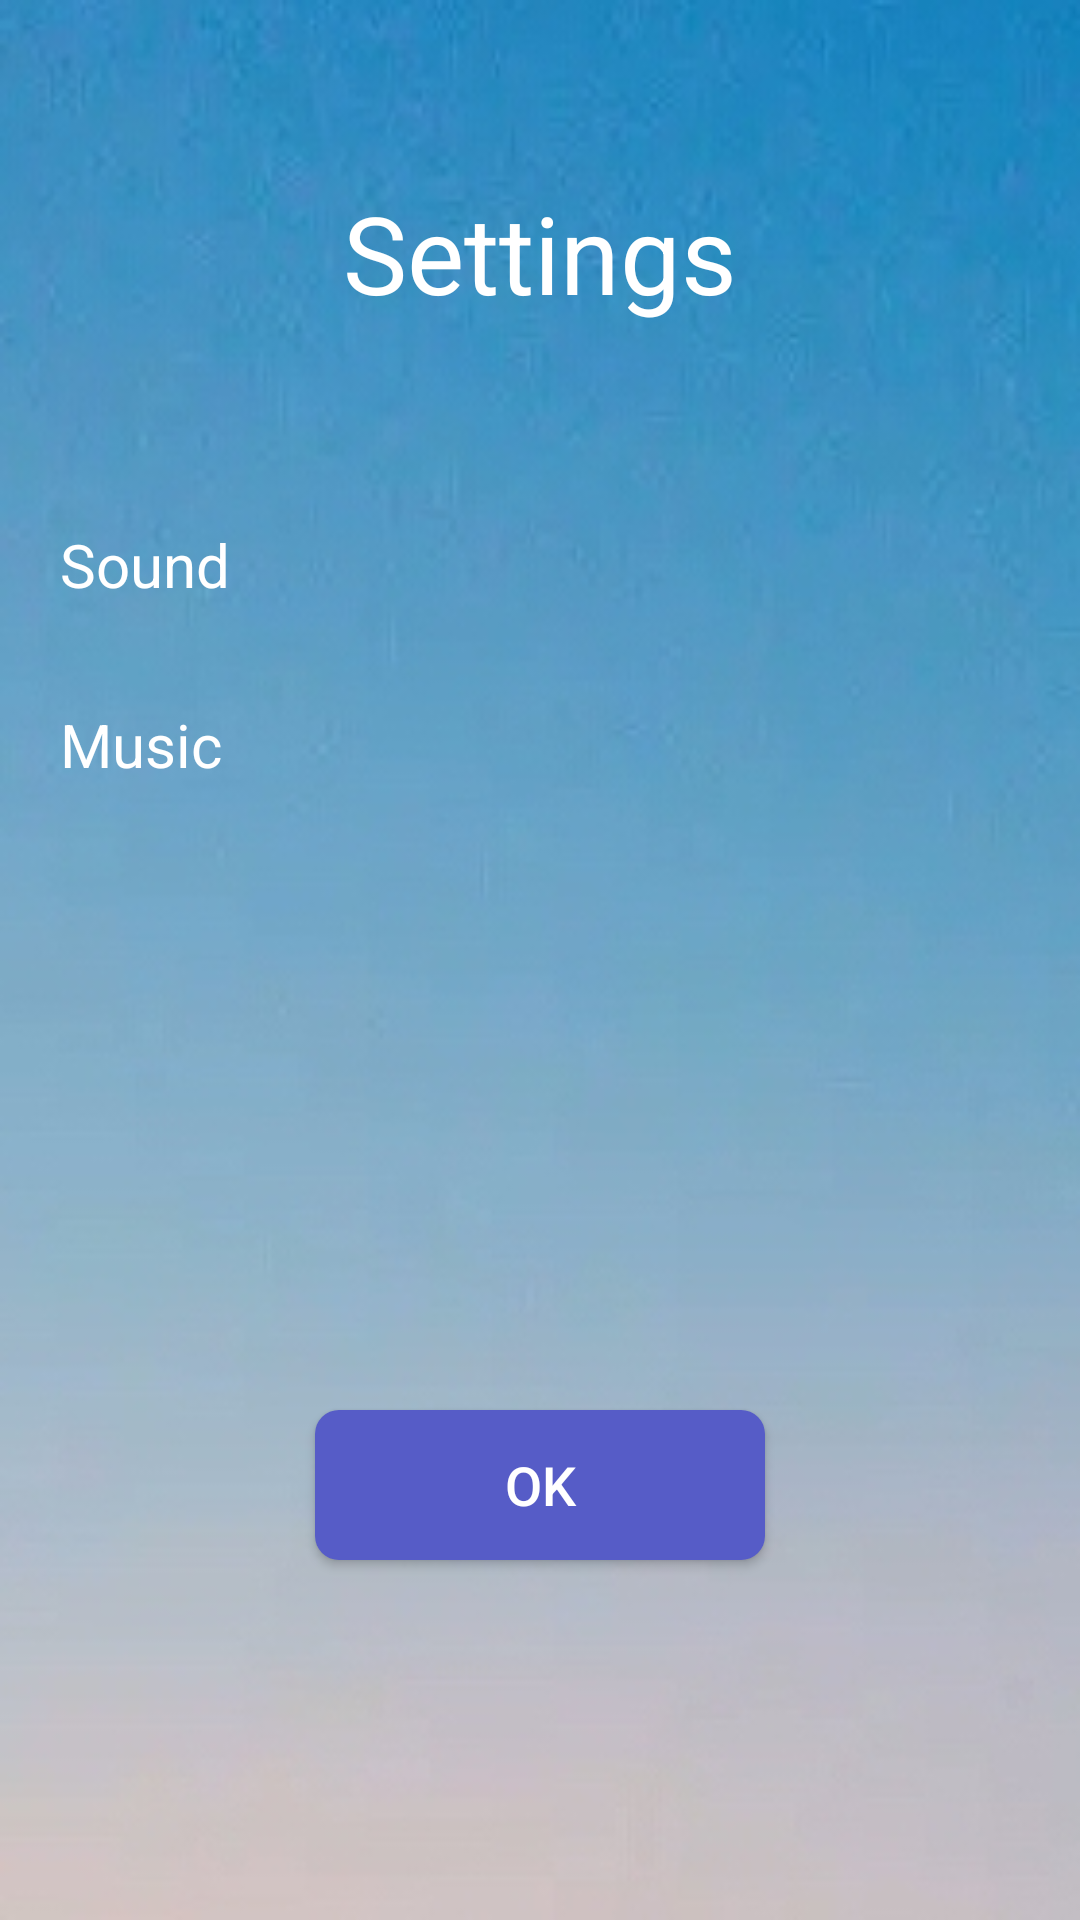

Write the Android layout XML for this screen, with the resource values it uses.
<!-- AndroidManifest.xml: application theme Theme.AppCompat.Light.NoActionBar -->
<!-- res/layout/fragment_settings.xml -->
<?xml version="1.0" encoding="utf-8"?>
<LinearLayout
    xmlns:android="http://schemas.android.com/apk/res/android"
    android:layout_width="match_parent"
    android:layout_height="match_parent"
    android:background="@drawable/fragment_settings_bg"
    android:gravity="center_horizontal"
    android:orientation="vertical">

    <TextView
        android:layout_width="match_parent"
        android:layout_height="wrap_content"
        android:layout_marginTop="30dp"
        android:gravity="center"
        android:padding="30dp"
        android:text="@string/settings"
        android:textColor="@android:color/white"
        android:textSize="36sp"/>


    <LinearLayout
        android:layout_width="match_parent"
        android:layout_height="0dp"
        android:layout_weight="1"
        android:orientation="vertical"
        android:padding="20dp">


        <LinearLayout
            android:id="@+id/layout_sound"
            android:layout_width="match_parent"
            android:layout_height="@dimen/settings_item_height">

            <TextView
                style="@style/SettingsLabel"
                android:layout_width="0dp"
                android:layout_height="match_parent"
                android:layout_weight="1"
                android:text="@string/settings_sound"/>

            <TextView
                android:id="@+id/tv_sound"
                style="@style/SettingsValue"
                android:layout_width="0dp"
                android:layout_height="match_parent"
                android:layout_weight="1"/>

        </LinearLayout>

        <LinearLayout
            android:id="@+id/layout_music"
            android:layout_width="match_parent"
            android:layout_height="@dimen/settings_item_height">

            <TextView
                style="@style/SettingsLabel"
                android:layout_width="0dp"
                android:layout_height="match_parent"
                android:layout_weight="1"
                android:text="@string/settings_bgm"/>

            <TextView
                android:id="@+id/tv_music"
                style="@style/SettingsValue"
                android:layout_width="0dp"
                android:layout_height="match_parent"
                android:layout_weight="1"/>

        </LinearLayout>


    </LinearLayout>

    <Button
        android:id="@+id/ok"
        android:layout_width="150dp"
        android:layout_height="50dp"
        android:layout_gravity="center_horizontal"
        android:layout_marginBottom="120dp"
        android:background="@drawable/settings_btn_bg"
        android:padding="5dp"
        android:text="@string/ok"
        android:textColor="@android:color/white"
        android:textSize="18sp"/>

</LinearLayout>
<!-- resources referenced by this layout -->
<resources>
  <dimen name="settings_item_height">60dp</dimen>
  <!-- drawable fragment_settings_bg: jpg bitmap (drawable-xxhdpi, 46498 bytes) -->
  <!-- drawable settings_btn_bg (drawable) -->
  <?xml version="1.0" encoding="utf-8"?>
  <selector xmlns:android="http://schemas.android.com/apk/res/android">
  
      
      <item android:state_pressed="false">
          <shape>
              <solid android:color="#565cc7"/>
              <corners android:radius="8dp" />
          </shape>
      </item>
      
      <item android:state_pressed="true">
          <shape>
              <solid android:color="#797ee4"/>
              <corners android:radius="8dp"/>
          </shape>
      </item>
  
  </selector>
  <string name="ok">OK</string>
  <string name="settings">Settings</string>
  <string name="settings_bgm">Music</string>
  <string name="settings_sound">Sound</string>
  <style name="SettingsLabel">
          <item name="android:textSize">20sp</item>
          <item name="android:gravity">start|center_vertical</item>
          <item name="android:textColor">@android:color/white</item>
      </style>
  <style name="SettingsValue">
          <item name="android:textSize">20sp</item>
          <item name="android:textStyle">bold</item>
          <item name="android:gravity">end|center_vertical</item>
          <item name="android:textColor">@android:color/white</item>
      </style>
</resources>
